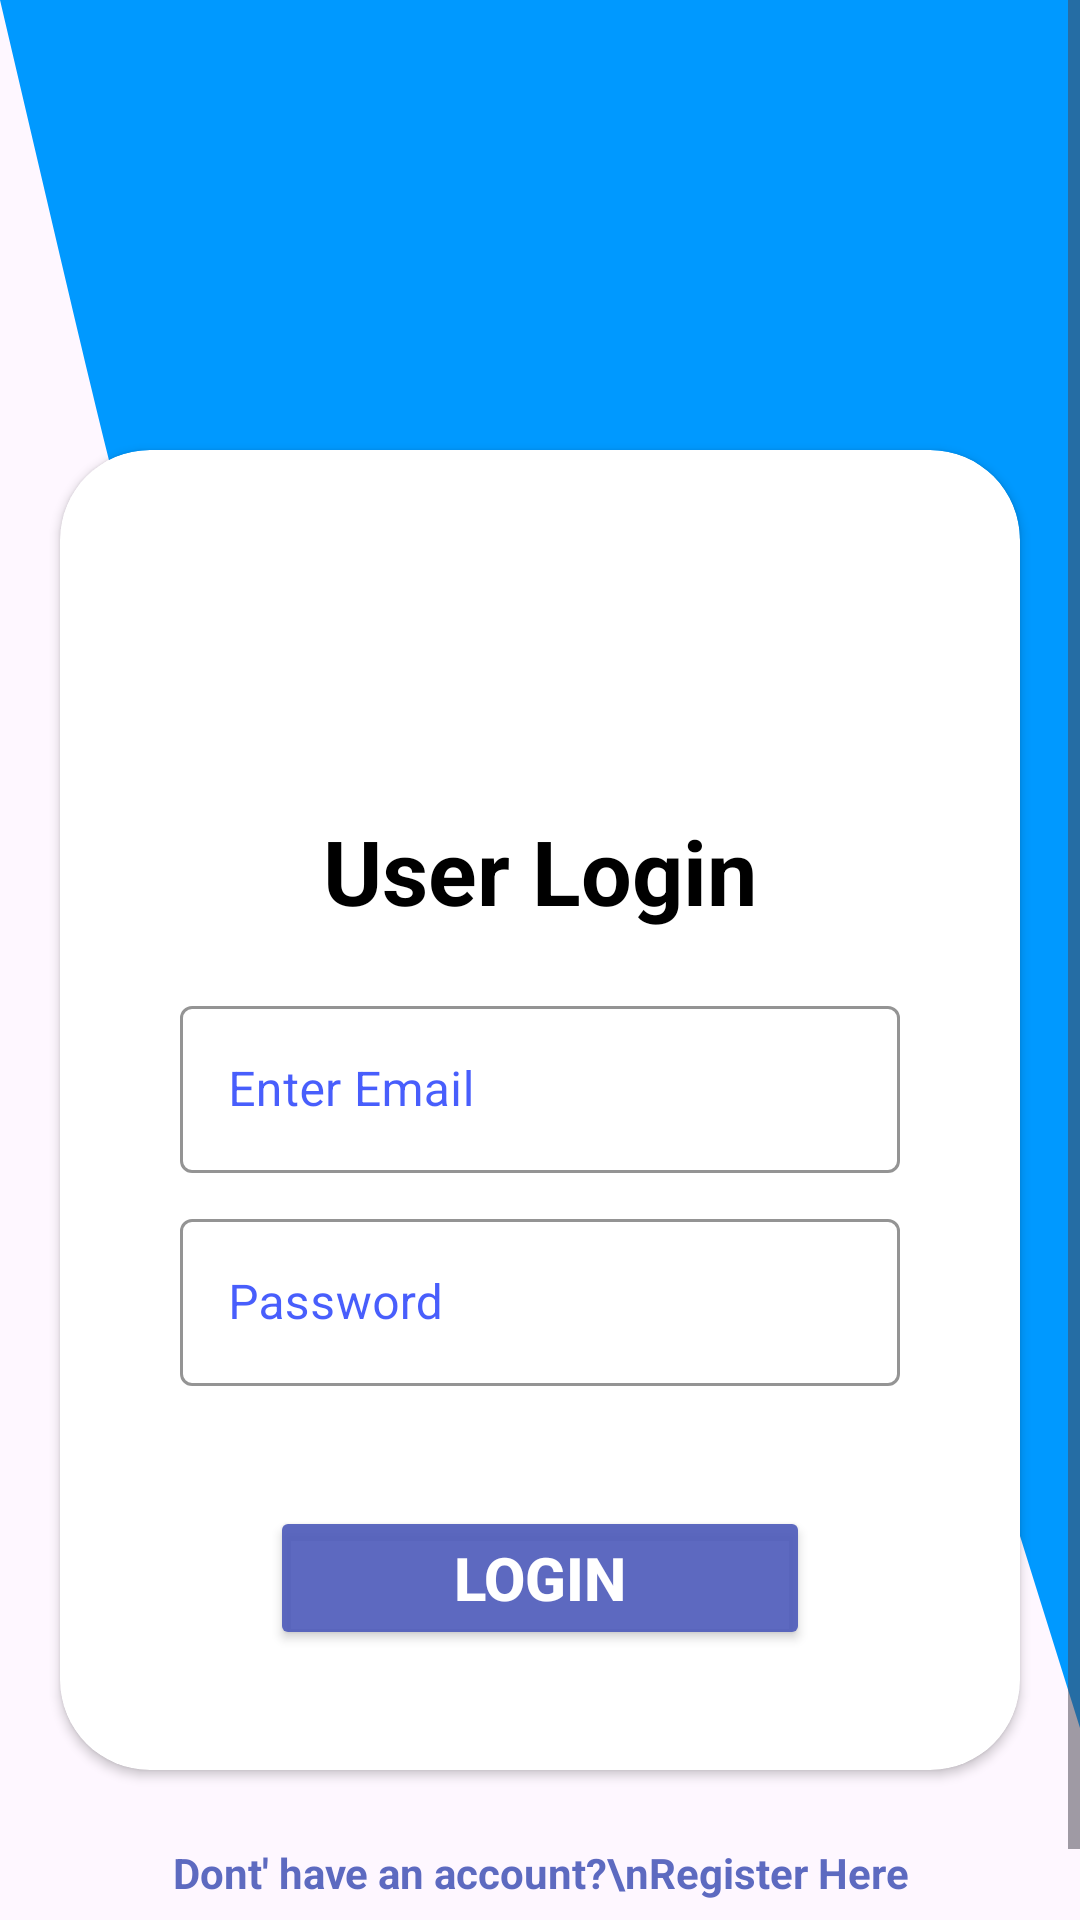

This screen was rendered from an Android layout file. Write that file and the resources it references.
<!-- AndroidManifest.xml: application theme Theme.LibraryManagementSystem -->
<!-- res/layout/activity_login.xml -->
<?xml version="1.0" encoding="utf-8"?>
<ScrollView xmlns:android="http://schemas.android.com/apk/res/android"
    xmlns:app="http://schemas.android.com/apk/res-auto"
    xmlns:tools="http://schemas.android.com/tools"
    android:layout_width="match_parent"
    android:layout_height="match_parent"
    android:background="@drawable/wave"
    tools:context=".login">
    <androidx.constraintlayout.widget.ConstraintLayout
        android:layout_width="match_parent"
        android:layout_height="match_parent"
        >


        <androidx.cardview.widget.CardView
            android:id="@+id/card"
            android:layout_width="match_parent"
            android:layout_height="wrap_content"
            android:layout_marginVertical="150sp"
            android:layout_marginStart="20sp"
            android:layout_marginTop="232dp"
            android:layout_marginEnd="20sp"
            app:cardBackgroundColor="#fff"
            app:cardCornerRadius="30sp"
            app:cardMaxElevation="50sp"
            app:layout_constraintEnd_toEndOf="parent"
            app:layout_constraintHorizontal_bias="1.0"
            app:layout_constraintStart_toStartOf="parent"
            app:layout_constraintTop_toTopOf="parent">

            <ImageView
                android:id="@+id/profile_pic"
                android:layout_width="100sp"
                android:layout_height="100sp"
                android:layout_gravity="center_horizontal"
                android:layout_marginTop="20sp"
                android:src="@drawable/profile">

            </ImageView>


            <TextView
                android:layout_width="wrap_content"
                android:layout_height="wrap_content"
                android:layout_gravity="center_horizontal"
                android:layout_marginTop="120sp"
                android:text="User Login"
                android:textColor="@color/black"
                android:textSize="30sp"
                android:textStyle="bold" />

            <LinearLayout
                android:layout_width="match_parent"
                android:layout_height="wrap_content"
                android:layout_below="@+id/logintext"
                android:layout_gravity="center"
                android:layout_marginStart="20sp"
                android:layout_marginEnd="20sp"
                android:orientation="vertical"
                tools:ignore="UnknownId">


                <com.google.android.material.textfield.TextInputLayout
                    android:id="@+id/filledTextField1"
                    style="@style/Widget.MaterialComponents.TextInputLayout.OutlinedBox"
                    android:layout_width="match_parent"
                    android:layout_height="wrap_content"
                    android:layout_marginStart="20dp"
                    android:layout_marginTop="180dp"
                    android:layout_marginEnd="20dp"
                    android:hint="Enter Email"
                    android:textColorHint="#BC0724FB"
                    app:boxStrokeColor="#BC0724FB">

                    
                    <com.google.android.material.textfield.TextInputEditText
                        android:id="@+id/editTextemail"
                        android:layout_width="match_parent"
                        android:layout_height="wrap_content"
                        android:inputType="textAutoComplete"

                        />
                </com.google.android.material.textfield.TextInputLayout>


                <com.google.android.material.textfield.TextInputLayout
                    android:id="@+id/filledTextField2"
                    style="@style/Widget.MaterialComponents.TextInputLayout.OutlinedBox"
                    android:layout_width="match_parent"
                    android:layout_height="wrap_content"
                    android:layout_marginStart="20dp"
                    android:layout_marginTop="10dp"
                    android:layout_marginEnd="20dp"
                    android:hint="Password"
                    android:textColorHint="#BC0724FB"
                    app:boxStrokeColor="#BC0724FB">

                    
                    <com.google.android.material.textfield.TextInputEditText
                        android:id="@+id/editTextPassword"
                        android:layout_width="match_parent"
                        android:layout_height="wrap_content"
                        android:inputType="text|textWebPassword" />

                </com.google.android.material.textfield.TextInputLayout>

                <Button
                    android:id="@+id/buttonLogin"
                    android:layout_width="180sp"
                    android:layout_height="wrap_content"
                    android:layout_gravity="center_horizontal"
                    android:layout_marginVertical="40sp"
                    android:backgroundTint="#E84D5BBA"
                    android:text="Login"
                    android:textColor="@color/white"
                    android:textSize="20dp"
                    android:textStyle="bold" />


            </LinearLayout>

        </androidx.cardview.widget.CardView>

        <TextView
            android:id="@+id/registerbtn"
            android:layout_width="400dp"
            android:layout_height="wrap_content"
            android:layout_below="@id/card"
            android:layout_marginHorizontal="110dp"
            android:layout_marginTop="24dp"
            android:gravity="center"
            android:text="Dont' have an account?\nRegister Here"
            android:textAlignment="center"
            android:textColor="#E84D5BBA"
            android:textStyle="bold"
            app:layout_constraintBottom_toBottomOf="parent"
            app:layout_constraintEnd_toEndOf="parent"
            app:layout_constraintStart_toStartOf="parent"
            app:layout_constraintTop_toBottomOf="@+id/card"
            app:layout_constraintVertical_bias="0.024" />

        <TextView
            android:id="@+id/forget_password"
            android:layout_width="wrap_content"
            android:layout_height="wrap_content"
            android:layout_below="@+id/registerbtn"
            android:layout_marginTop="12dp"
            android:text="Forget Password ?"
            android:textColor="#E84D5BBA"
            android:textStyle="bold"
            app:layout_constraintBottom_toBottomOf="parent"
            app:layout_constraintEnd_toEndOf="parent"
            app:layout_constraintHorizontal_bias="0.498"
            app:layout_constraintStart_toStartOf="parent"
            app:layout_constraintTop_toBottomOf="@+id/registerbtn"
            app:layout_constraintVertical_bias="0.0">

        </TextView>

        
        
        
        
        
        
        
    </androidx.constraintlayout.widget.ConstraintLayout>
</ScrollView>
<!-- resources referenced by this layout -->
<resources>
  <!-- drawable wave (drawable) -->
  <vector xmlns:android="http://schemas.android.com/apk/res/android"
      android:width="1440dp"
      android:height="320dp"
      android:viewportWidth="1440"
      android:viewportHeight="320">
    <path
        android:pathData="M0,0L80,42.7C160,85 320,171 480,186.7C640,203 800,149 960,154.7C1120,160 1280,224 1360,256L1440,288L1440,0L1360,0C1280,0 1120,0 960,0C800,0 640,0 480,0C320,0 160,0 80,0L0,0Z"
        android:fillColor="#0099ff"/>
  </vector>
  <style name="Theme.LibraryManagementSystem" parent="Base.Theme.LibraryManagementSystem" />
  <style name="Base.Theme.LibraryManagementSystem" parent="Theme.Material3.DayNight.NoActionBar">
          
          
      </style>
  <!-- not gathered from this repository: default colours our renderer supplied (Android Studio template values) -->
  <color name="black">#FF000000</color>
  <color name="white">#FFFFFFFF</color>
</resources>
